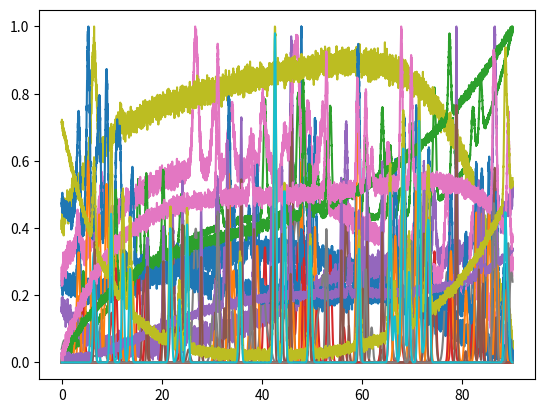

Recreate this plot in Python.
import numpy as np
import random
import matplotlib.pyplot as plt

N = 9018
start_x = 0
end_x = 90
pattern_x = np.linspace(0, 90, N)

max_peaks_per_sample = 50  # max number of peaks per sample
polynomial_degree = 6
polymomial_parameters_range = 1.0

min_peak_height = 0.01


def generate_background_and_noise():

    xs = np.linspace(-1.0, 1.0, N)
    coefficients = [
        random.uniform(-polymomial_parameters_range, polymomial_parameters_range)
        for _ in range(0, polynomial_degree)
    ]

    ys = sum(coefficient * xs ** (n + 1) for n, coefficient in enumerate(coefficients))

    ys -= np.min(ys)

    # fluct_noise_level_max = 1.0
    # ys *= np.random.normal(N) * fluct_noise_level_max

    # TODO: Implement signal-to-noise ratio as in paper

    base_noise_level_max = 0.05
    base_noise_level_min = 0.01
    noise_level = np.random.uniform(low=base_noise_level_min, high=base_noise_level_max)
    ys += np.random.normal(size=N) * noise_level

    ys -= np.min(ys)

    return ys


def theta_rel(theta):
    return (theta - start_x) / (end_x - start_x)


def f_step_up(theta, h, alpha, theta_rel_step):
    return h * (1 / (1 + np.exp(alpha * (theta_rel(theta) - theta_rel_step))))


def f_step_down(theta, h, alpha, theta_rel_step):
    return h * (1 - (1 / (1 + np.exp(alpha * (theta_rel(theta) - theta_rel_step)))))


def f_polynomial(theta, n_max, alpha_n):
    return np.abs(
        np.sum([alpha_n[i] * theta_rel(theta) ** i for i in range(0, n_max + 1)])
    )


def f_bump(theta, h, n):
    return h * (n * theta_rel(theta)) ** 2 * np.exp(-1 * n * theta_rel(theta))


def trunc_normal(min, max, mean, std):
    while True:
        value = np.random.normal(mean, std)

        if value > min and value < max:
            return value
        else:
            continue


def generate_background_and_noise_paper():

    diffractogram = np.zeros(N)

    # TODO: find potentially better way of handling noise
    # patterns go from 0 to 1
    # diffractogram += np.random.uniform(0.0002, 0.002, N)

    choices = [1 if x < 0.5 else 0 for x in np.random.uniform(size=4)]
    T = 0.1 / np.sum(choices)

    if choices[0]:
        diffractogram += f_step_up(
            pattern_x,
            trunc_normal(0, T, T / 3, T / 7),
            np.random.uniform(10, 60),
            np.random.uniform(0, 1 / 7),
        )

    if choices[1]:
        diffractogram += f_step_down(
            pattern_x,
            trunc_normal(0, T, T / 3, T / 7),
            np.random.uniform(10, 60),
            np.random.uniform(1 - 1 / 7, 1),
        )

    if choices[2]:
        n_max = np.random.randint(0, 5)
        alpha_n = np.zeros(n_max + 1)
        for i, alpha in enumerate(alpha_n):
            if np.random.uniform() < 0.5:
                alpha_n[i] = 3 * T / (2 * (n_max + 1)) * np.random.uniform(-1, 1)

        diffractogram += f_polynomial(pattern_x, n_max, alpha_n)

    if choices[3]:
        diffractogram += f_bump(
            pattern_x,
            trunc_normal(0, 3 * T / 5, 2 * T / 5, 3 * T / 35),
            np.random.uniform(40, 70),
        )

    return diffractogram


def convert_to_discrete(peak_positions, peak_sizes):
    peak_info_disc = np.zeros(N)
    peak_size_disc = np.zeros(N)

    for i, peak_pos in enumerate(peak_positions):
        index = np.argwhere(pattern_x < peak_pos)[-1]
        peak_info_disc[index] += 1
        peak_size_disc[index] += peak_sizes[i]

    return peak_info_disc, peak_size_disc


def generate_samples(N=128, mode="removal", plot=False):

    xs_all = []
    ys_all = []

    for i in range(0, N):

        background_noise = generate_background_and_noise()
        # ys_altered = generate_background_and_noise_paper()

        ys_altered = background_noise

        ys_unaltered = np.zeros(len(pattern_x))

        sigma = random.uniform(0.1, 0.5)
        peak_positions = []
        peak_sizes = []

        for j in range(0, random.randint(1, max_peaks_per_sample)):

            mean = random.uniform(0, 90)

            peak_positions.append(mean)

            peak_size = random.uniform(min_peak_height, 1)
            peak = (
                1
                / (sigma * np.sqrt(2 * np.pi))
                * np.exp(-1 / (2 * sigma ** 2) * (pattern_x - mean) ** 2)
            ) * peak_size

            peak_sizes.append(peak_size)

            ys_altered += peak
            ys_unaltered += peak

        scaler = np.max(ys_altered)
        ys_altered /= scaler
        ys_unaltered /= scaler

        if plot:
            plt.plot(pattern_x, ys_altered)
            plt.plot(pattern_x, ys_unaltered)
            plt.show()

        if mode == "removal":

            xs_all.append(ys_altered)
            ys_all.append(ys_unaltered)

        elif mode == "info":

            peak_info_disc, peak_size_disc = convert_to_discrete(
                peak_positions, peak_sizes
            )

            xs_all.append(ys_altered)
            ys_all.append(peak_info_disc)

    return np.array(xs_all), np.array(ys_all)


if __name__ == "__main__":
    generate_samples(10, plot=True)
